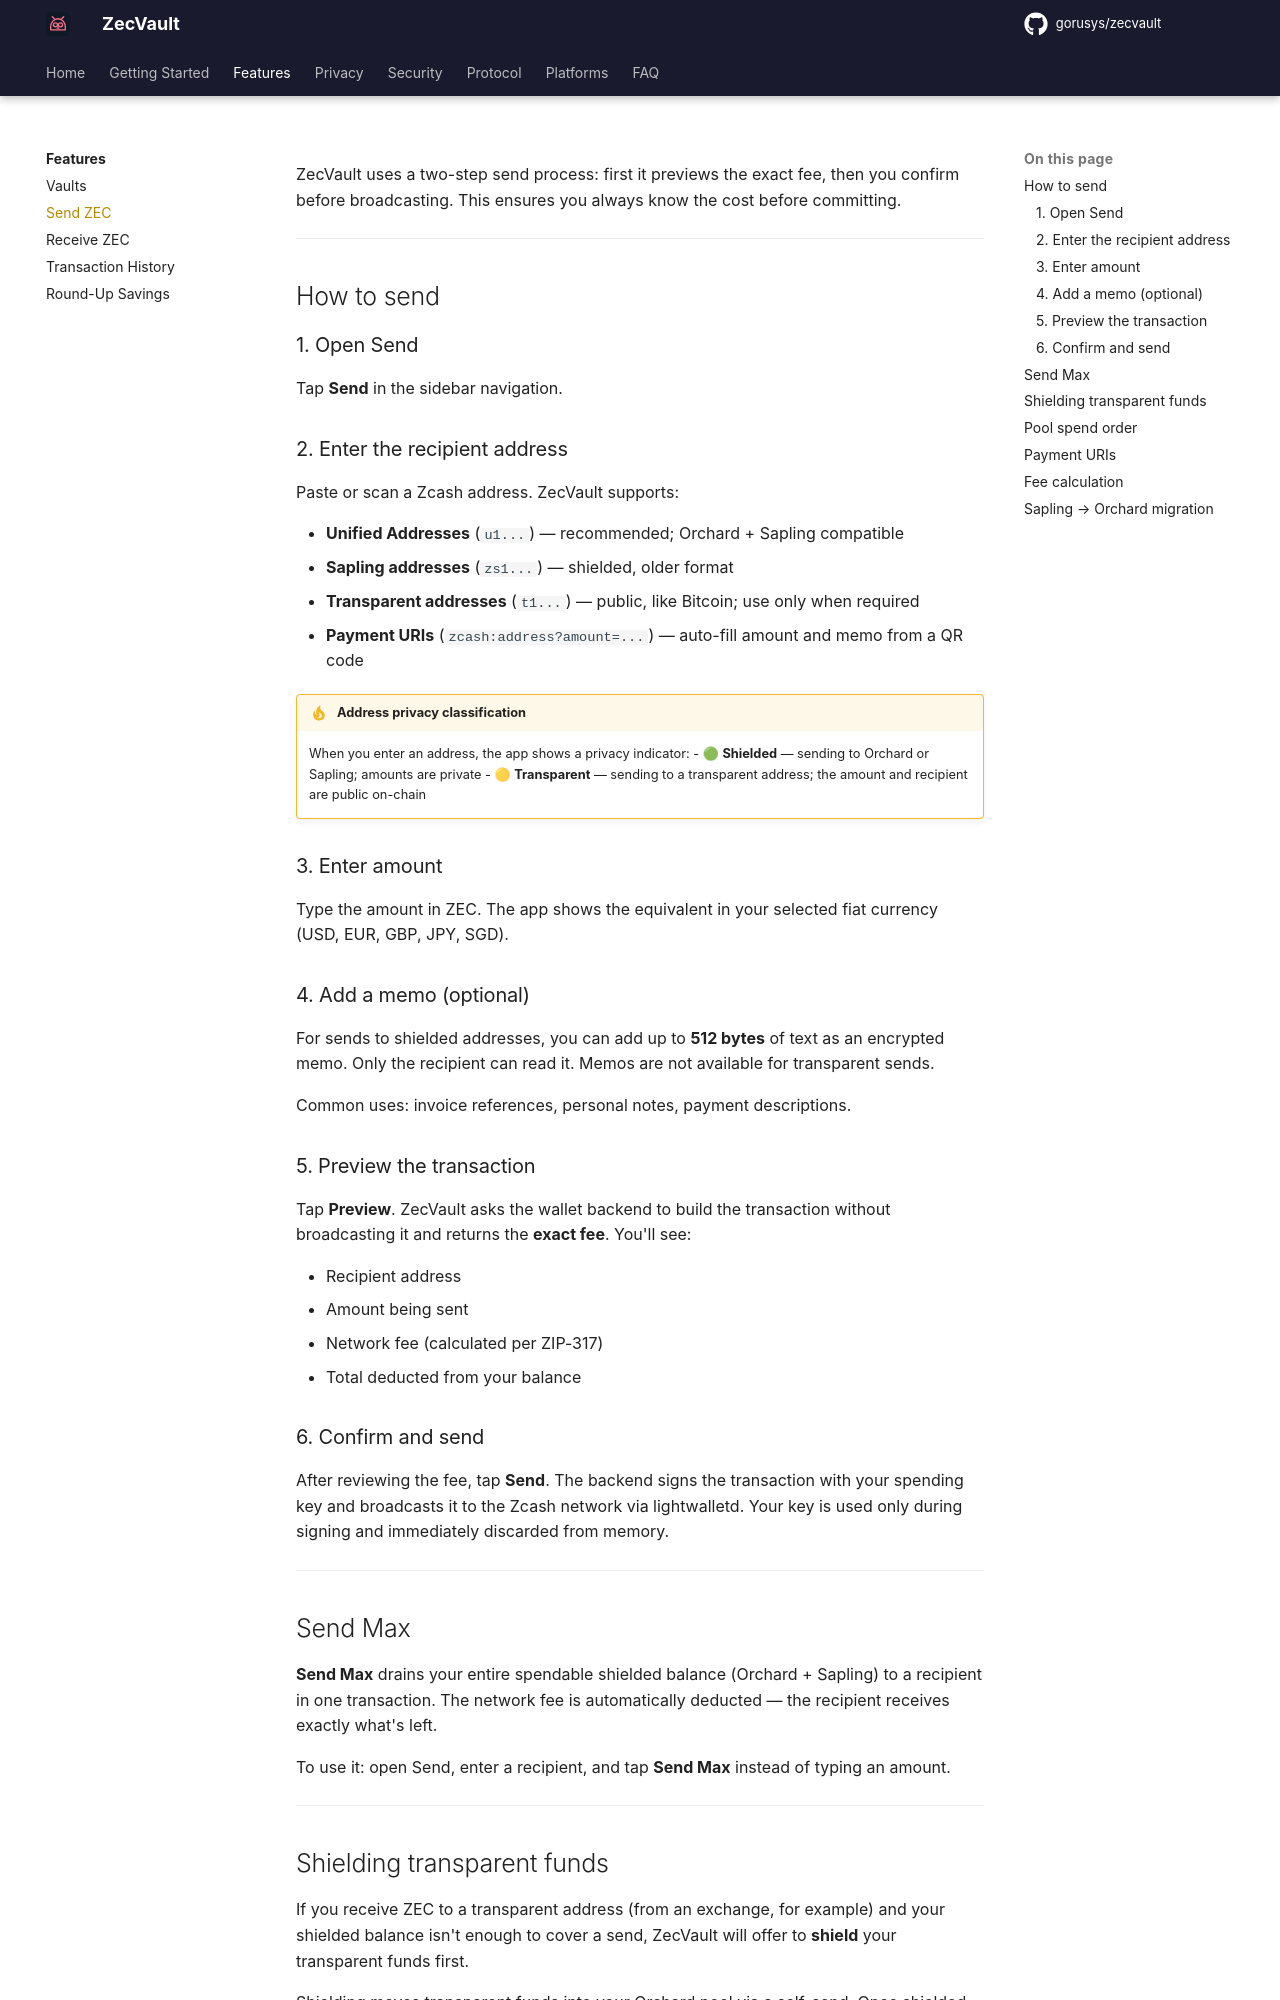

repository: gorusys/zecvault-docs · page: features/send/index.html · generator: mkdocs

# Send ZEC

ZecVault uses a two-step send process: first it previews the exact fee, then you confirm before broadcasting. This ensures you always know the cost before committing.

---

## How to send

### 1. Open Send

Tap **Send** in the sidebar navigation.

### 2. Enter the recipient address

Paste or scan a Zcash address. ZecVault supports:

- **Unified Addresses** (`u1...`) — recommended; Orchard + Sapling compatible
- **Sapling addresses** (`zs1...`) — shielded, older format
- **Transparent addresses** (`t1...`) — public, like Bitcoin; use only when required
- **Payment URIs** (`zcash:address?amount=...`) — auto-fill amount and memo from a QR code

!!! tip "Address privacy classification"
    When you enter an address, the app shows a privacy indicator:
    - 🟢 **Shielded** — sending to Orchard or Sapling; amounts are private
    - 🟡 **Transparent** — sending to a transparent address; the amount and recipient are public on-chain

### 3. Enter amount

Type the amount in ZEC. The app shows the equivalent in your selected fiat currency (USD, EUR, GBP, JPY, SGD).

### 4. Add a memo (optional)

For sends to shielded addresses, you can add up to **512 bytes** of text as an encrypted memo. Only the recipient can read it. Memos are not available for transparent sends.

Common uses: invoice references, personal notes, payment descriptions.

### 5. Preview the transaction

Tap **Preview**. ZecVault asks the wallet backend to build the transaction without broadcasting it and returns the **exact fee**. You'll see:

- Recipient address
- Amount being sent
- Network fee (calculated per ZIP-317)
- Total deducted from your balance

### 6. Confirm and send

After reviewing the fee, tap **Send**. The backend signs the transaction with your spending key and broadcasts it to the Zcash network via lightwalletd. Your key is used only during signing and immediately discarded from memory.

---

## Send Max

**Send Max** drains your entire spendable shielded balance (Orchard + Sapling) to a recipient in one transaction. The network fee is automatically deducted — the recipient receives exactly what's left.

To use it: open Send, enter a recipient, and tap **Send Max** instead of typing an amount.

---
